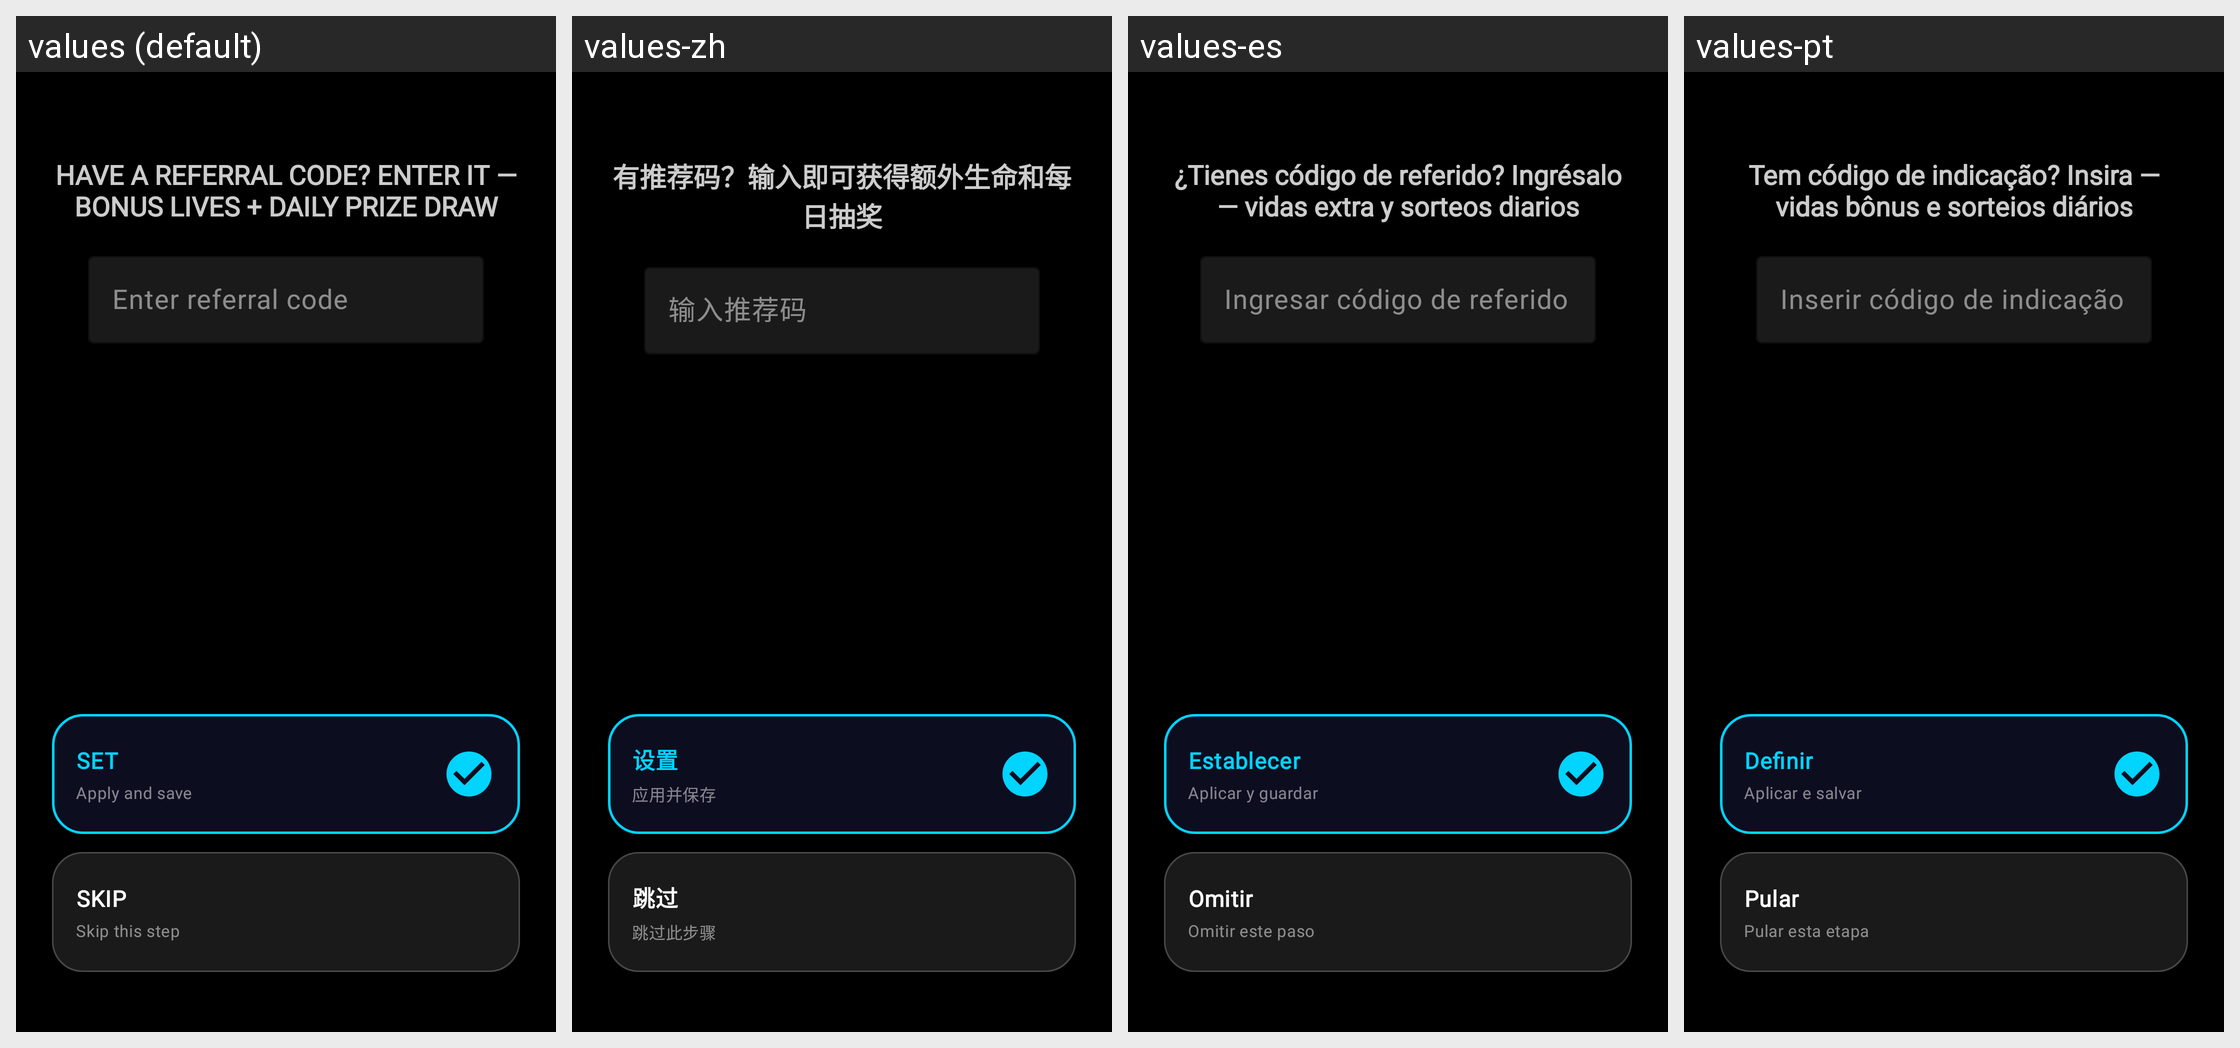

The same Android screen rendered under several of its app's locales, left to right. List the strings drawn on it with the default value and each locale's translation.
Android screen res/layout/referral.xml rendered under 4 locales, left to right: values (default), values-zh, values-es, values-pt. Device: Nexus 5 (rendered at 1080×1920; each locale shown at half size, 540×960, under a caption strip naming it); theme Theme.XGW.
Other locales in the repository, not shown: values-ar, values-bn, values-de, values-fr, values-hi, values-ru.
Strings drawn on this screen, with the default value and each locale's value (text and hints the layout hard-codes, and strings that could not be matched under every locale, appear in the picture but are not listed):

referral_text
  values: HAVE A REFERRAL CODE? ENTER IT — BONUS LIVES + DAILY PRIZE DRAW
  values-zh: 有推荐码？输入即可获得额外生命和每日抽奖
  values-es: ¿Tienes código de referido? Ingrésalo — vidas extra y sorteos diarios
  values-pt: Tem código de indicação? Insira — vidas bônus e sorteios diários

enter_referral_code
  values: Enter referral code
  values-zh: 输入推荐码
  values-es: Ingresar código de referido
  values-pt: Inserir código de indicação

skip
  values: SKIP
  values-zh: 跳过
  values-es: Omitir
  values-pt: Pular

btn_sub_skip
  values: Skip this step
  values-zh: 跳过此步骤
  values-es: Omitir este paso
  values-pt: Pular esta etapa

set
  values: SET
  values-zh: 设置
  values-es: Establecer
  values-pt: Definir

btn_sub_set
  values: Apply and save
  values-zh: 应用并保存
  values-es: Aplicar y guardar
  values-pt: Aplicar e salvar
